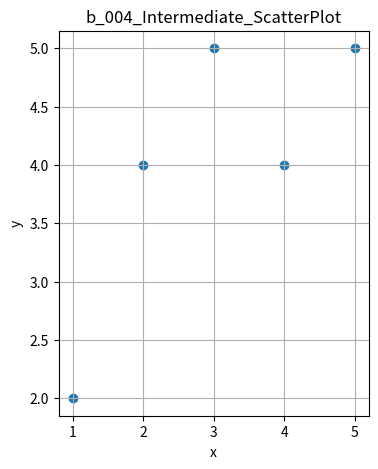

This chart was generated by the following Python code:
"""
b_004_Intermediate_ScatterPlot

Scatter Plot
Plot a scatter chart of x = [1,2,3,4,5] and y = [2,4,5,4,5] using matplotlib.pyplot.scatter().
"""
import matplotlib.pyplot as plt

x = [1,2,3,4,5]
y = [2,4,5,4,5]

plt.figure(figsize=(4, 5))
plt.scatter(x, y)
plt.title("b_004_Intermediate_ScatterPlot")
plt.grid()
plt.xlabel("x")
plt.ylabel("y")
plt.show()